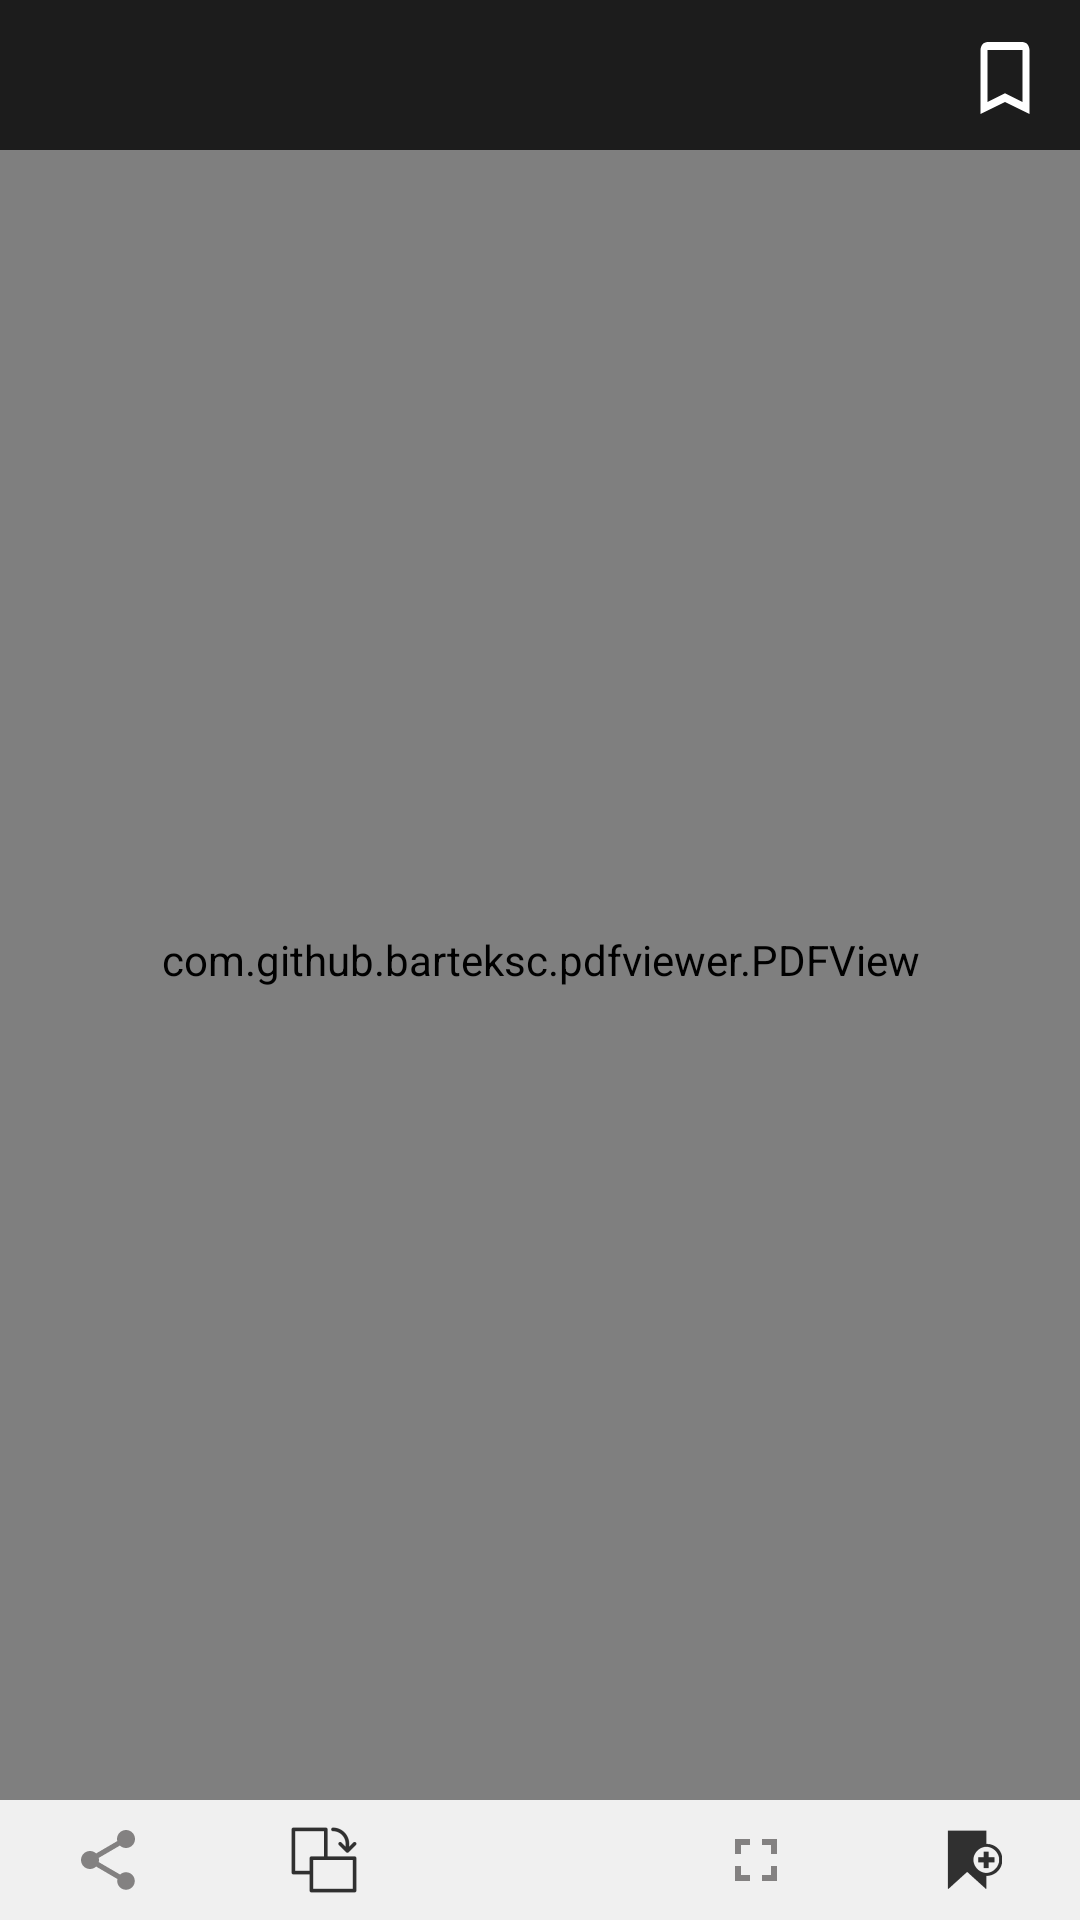

Reconstruct the res/layout file that produces this screen, plus the resources it refers to.
<!-- AndroidManifest.xml: application theme AppTheme -->
<!-- res/layout/activity_pdfviewer.xml -->
<RelativeLayout xmlns:android="http://schemas.android.com/apk/res/android"
    xmlns:tools="http://schemas.android.com/tools"
    android:layout_width="match_parent"
    android:layout_height="match_parent"
    android:background="#ffffff"
    tools:context=".GUI.Viewers.PDFViewer">

    <com.github.barteksc.pdfviewer.PDFView
        android:id="@+id/pdfView"
        android:layout_width="match_parent"
        android:layout_height="match_parent" />

    <LinearLayout
        android:id="@+id/acPDFViewerHeader"
        android:layout_width="match_parent"
        android:layout_height="wrap_content"
        android:layout_alignParentTop="true"
        android:background="@color/colorPrimary"
        android:orientation="horizontal">

        <TextView
            android:id="@+id/acPDFViewerTvHeader"
            android:layout_width="match_parent"
            android:layout_height="50dp"
            android:layout_weight="2"
            android:background="@android:color/transparent"
            android:ellipsize="end"
            android:gravity="start|center"
            android:maxLines="1"
            android:paddingEnd="15dp"
            android:paddingStart="15dp"
            android:singleLine="true"
            android:textColor="#ffffff"
            android:textSize="18sp" />

        <RelativeLayout
            android:layout_width="wrap_content"
            android:layout_height="wrap_content"
            android:layout_marginEnd="15dp"
            android:layout_marginTop="10dp"
            android:layout_weight="1">

            <TextView
                android:id="@+id/acPDFViewerTvBookmarksCount"
                android:layout_width="wrap_content"
                android:layout_height="wrap_content"
                android:layout_centerHorizontal="true"
                android:layout_centerVertical="true"
                android:textColor="@android:color/holo_red_light"
                android:textSize="10sp" />

            <ImageButton
                android:id="@+id/acPDFViewerActionBookmarks"
                android:layout_width="wrap_content"
                android:layout_height="wrap_content"
                android:layout_gravity="center"
                android:background="@android:color/transparent"
                android:onClick="pdfViewerOnClick"
                android:paddingEnd="5dp"
                android:paddingStart="5dp"
                android:src="@drawable/ic_bookmark_border_white_28dp" />
        </RelativeLayout>

    </LinearLayout>

    <LinearLayout
        android:id="@+id/acPDFViewerFooter"
        android:layout_width="match_parent"
        android:layout_height="40dp"
        android:layout_alignParentBottom="true"
        android:background="@color/colorStandardBackground"
        android:orientation="horizontal">

        <ImageButton
            android:id="@+id/acPDFViewerActionShare"
            android:layout_width="match_parent"
            android:layout_height="match_parent"
            android:layout_weight="1"
            android:background="?selectableItemBackground"
            android:onClick="pdfViewerOnClick"
            android:src="@drawable/ic_share_black_24dp" />

        <ImageButton
            android:id="@+id/acPDFViewerActionChangeOrientation"
            android:layout_width="match_parent"
            android:layout_height="match_parent"
            android:layout_weight="1"
            android:background="?selectableItemBackground"
            android:onClick="pdfViewerOnClick"
            android:src="@drawable/ic_page" />

        <ImageButton
            android:id="@+id/acPDFViewerActionGoto"
            android:layout_width="match_parent"
            android:layout_height="match_parent"
            android:layout_weight="1"
            android:background="?selectableItemBackground"
            android:onClick="pdfViewerOnClick"
            android:src="@drawable/ic_chevron_right_black_24dp" />

        <ImageButton
            android:id="@+id/acPDFViewerActionChangeScreenSize"
            android:layout_width="match_parent"
            android:layout_height="match_parent"
            android:layout_weight="1"
            android:background="?selectableItemBackground"
            android:onClick="pdfViewerOnClick"
            android:src="@drawable/ic_fullscreen_black_24dp" />

        <ImageButton
            android:id="@+id/acPDFViewerActionAddBookmarks"
            android:layout_width="match_parent"
            android:layout_height="match_parent"
            android:layout_weight="1"
            android:background="?selectableItemBackground"
            android:onClick="pdfViewerOnClick"
            android:src="@drawable/ic_add_bookmarks" />

    </LinearLayout>

</RelativeLayout>
<!-- resources referenced by this layout -->
<resources>
  <color name="colorPrimary">#1C1C1C</color>
  <color name="colorStandardBackground">#F0F0F0</color>
  <!-- drawable ic_add_bookmarks: png bitmap (drawable-hdpi, 494 bytes) -->
  <!-- drawable ic_bookmark_border_white_28dp (drawable) -->
  <vector android:height="32dp" android:viewportHeight="24.0"
      android:viewportWidth="24.0" android:width="28dp" xmlns:android="http://schemas.android.com/apk/res/android">
      <path android:fillColor="#FFFFFF" android:pathData="M17,3L7,3c-1.1,0 -1.99,0.9 -1.99,2L5,21l7,-3 7,3L19,5c0,-1.1 -0.9,-2 -2,-2zM17,18l-5,-2.18L7,18L7,5h10v13z"/>
  </vector>
  <!-- drawable ic_fullscreen_black_24dp (drawable) -->
  <vector xmlns:android="http://schemas.android.com/apk/res/android"
          android:width="24dp"
          android:height="24dp"
          android:viewportWidth="24.0"
          android:viewportHeight="24.0">
      <path
          android:fillColor="@color/colorFooterButtons"
          android:pathData="M7,14L5,14v5h5v-2L7,17v-3zM5,10h2L7,7h3L10,5L5,5v5zM17,17h-3v2h5v-5h-2v3zM14,5v2h3v3h2L19,5h-5z"/>
  </vector>
  <!-- drawable ic_page: png bitmap (drawable-hdpi, 416 bytes) -->
  <!-- drawable ic_share_black_24dp (drawable) -->
  <vector xmlns:android="http://schemas.android.com/apk/res/android"
          android:width="24dp"
          android:height="24dp"
          android:viewportWidth="24.0"
          android:viewportHeight="24.0">
      <path
          android:fillColor="@color/colorFooterButtons"
          android:pathData="M18,16.08c-0.76,0 -1.44,0.3 -1.96,0.77L8.91,12.7c0.05,-0.23 0.09,-0.46 0.09,-0.7s-0.04,-0.47 -0.09,-0.7l7.05,-4.11c0.54,0.5 1.25,0.81 2.04,0.81 1.66,0 3,-1.34 3,-3s-1.34,-3 -3,-3 -3,1.34 -3,3c0,0.24 0.04,0.47 0.09,0.7L8.04,9.81C7.5,9.31 6.79,9 6,9c-1.66,0 -3,1.34 -3,3s1.34,3 3,3c0.79,0 1.5,-0.31 2.04,-0.81l7.12,4.16c-0.05,0.21 -0.08,0.43 -0.08,0.65 0,1.61 1.31,2.92 2.92,2.92 1.61,0 2.92,-1.31 2.92,-2.92s-1.31,-2.92 -2.92,-2.92z"/>
  </vector>
  <style name="AppTheme" parent="Theme.AppCompat.Light.NoActionBar">
          <item name="colorPrimary">@color/colorPrimary</item>
          <item name="colorPrimaryDark">@color/colorPrimaryDark</item>
          <item name="colorAccent">@color/colorAccent</item>
      </style>
  <color name="colorFooterButtons">#838181</color>
  <color name="colorPrimaryDark">#1C1C1C</color>
  <color name="colorAccent">#FF4081</color>
</resources>
